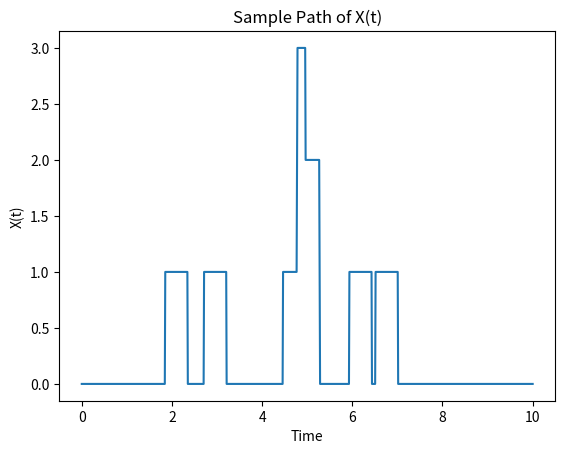

Recreate this plot in Python.

import numpy as np
import matplotlib.pyplot as plt

# Set parameters
lambda_param = 1
T = 10


# Define the g(t) function
def g(t):
    if 0 <= t < 0.5:
        return 1
    elif t >= 0.5:
        return 0
    else:
        return 0
    
processes = []
nr_processes = 100
# Generate time values
t_values = np.linspace(0, T, num=1000)

# Define the X(t) function

for i in range(1,nr_processes):
    # Generate exponential random variables
    epsilon = np.random.exponential(scale=1/lambda_param, size=1000)
    eta = np.random.exponential(scale=1/lambda_param, size=1000)

    # Find K_1_epsilon
    cumulative_sum_epsilon = np.cumsum(epsilon)
    K_1 = np.searchsorted(cumulative_sum_epsilon, 10, side='right')

    cumulative_sum_eta = np.cumsum(epsilon)
    K_2 = np.searchsorted(cumulative_sum_eta, 0.5, side='right')

    def X(t):
        sum1 = 0
        sum2 = 0
        for k1 in range(1, K_1):
            sum1 += g(t - np.sum(epsilon[:k1]))
    
        for k2 in range(1,K_2):
            sum2 += g(t + np.sum(eta[:k2]))
        return sum1 + sum2
    
    # Compute X(t) values
    X_values = [X(t) for t in t_values]
    
    processes.append(X_values)

# Plot the sample path of X(t)
plt.plot(t_values,processes[0])
 
plt.xlabel('Time')
plt.ylabel('X(t)')
plt.title('Sample Path of X(t)')
plt.show()
